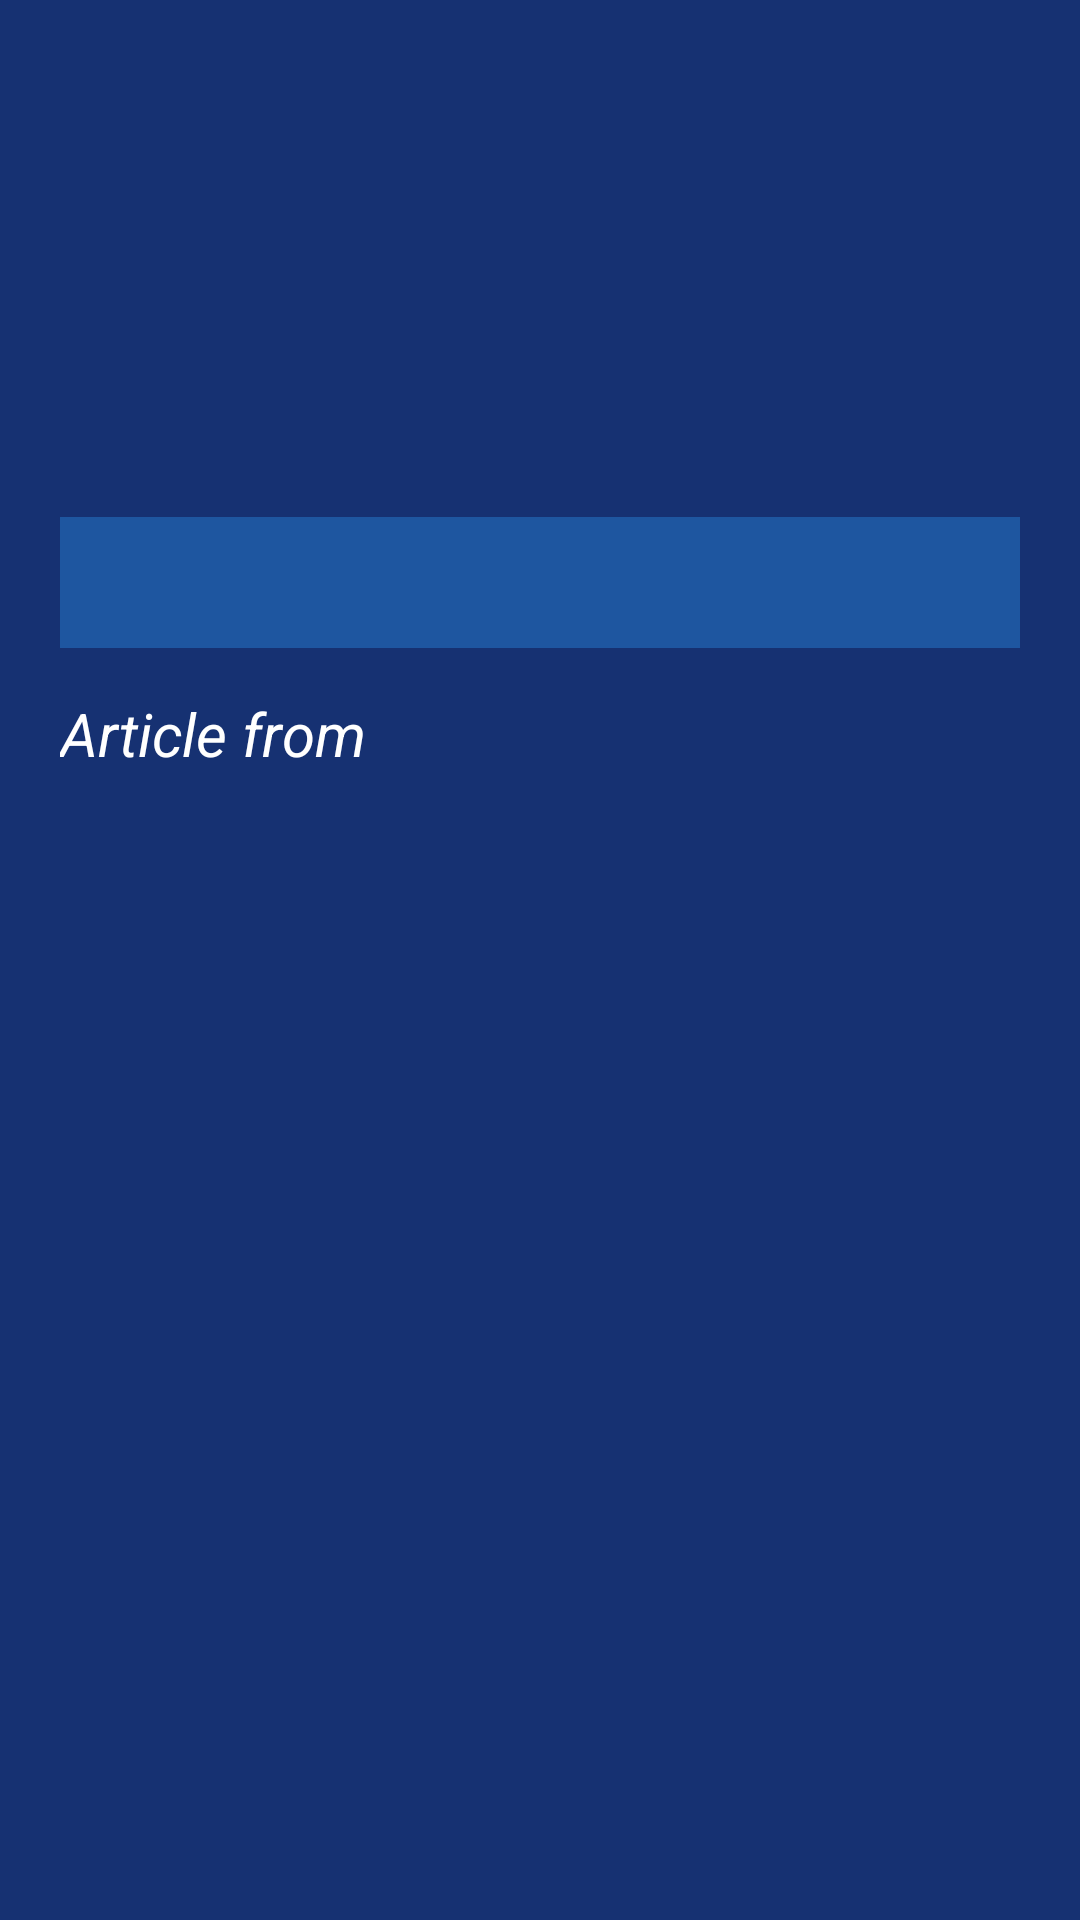

Reconstruct the res/layout file that produces this screen, plus the resources it refers to.
<!-- AndroidManifest.xml: application theme Theme.NewsApp -->
<!-- res/layout/activity_full_article.xml -->
<?xml version="1.0" encoding="utf-8"?>
<androidx.constraintlayout.widget.ConstraintLayout xmlns:android="http://schemas.android.com/apk/res/android"
    xmlns:app="http://schemas.android.com/apk/res-auto"
    xmlns:tools="http://schemas.android.com/tools"
    android:layout_width="match_parent"
    android:layout_height="match_parent"
    tools:context=".FullArticle">

    <ScrollView
        android:layout_width="match_parent"
        android:layout_height="wrap_content"
        app:layout_constraintBottom_toBottomOf="parent"
        app:layout_constraintEnd_toEndOf="parent"
        app:layout_constraintHorizontal_bias="0.0"
        app:layout_constraintStart_toStartOf="parent"
        app:layout_constraintTop_toTopOf="parent"
        app:layout_constraintVertical_bias="0.0">

        <LinearLayout
            android:layout_width="match_parent"
            android:layout_height="wrap_content"
            android:orientation="vertical"
            android:padding="15dp">

            <TextView
                android:id="@+id/tvFullTitle"
                android:layout_width="match_parent"
                android:layout_height="wrap_content"
                android:layout_margin="5dp"
                android:textColor="#FFFFFF"
                android:textSize="40sp"
                android:textStyle="bold"
                tools:text="Title" />

            <ImageView
                android:id="@+id/ivFullImage"
                android:layout_width="match_parent"
                android:layout_height="wrap_content"
                android:layout_margin="5dp"
                app:srcCompat="@drawable/ic_news_image" />

            <TextView
                android:id="@+id/tvFullAuthor"
                android:layout_width="match_parent"
                android:layout_height="wrap_content"
                android:layout_margin="5dp"
                android:textColor="#FFFFFF"
                android:textSize="20sp"
                android:textStyle="italic"
                tools:text="Author" />

            <TextView
                android:id="@+id/tvFullPublishedAt"
                android:layout_width="match_parent"
                android:layout_height="wrap_content"
                android:layout_margin="5dp"
                android:textColor="#FFFFFF"
                android:textSize="20sp"
                android:textStyle="italic"
                tools:text="Published at" />

            <TextView
                android:id="@+id/tvFullDescription"
                android:layout_width="match_parent"
                android:layout_height="wrap_content"
                android:layout_marginStart="5dp"
                android:layout_marginTop="10dp"
                android:layout_marginEnd="5dp"
                android:layout_marginBottom="10dp"
                android:autoLink="web"
                android:background="@color/LightBlue"
                android:padding="5dp"
                android:textColor="#FFFFFF"
                android:textSize="25sp"
                tools:text="Description" />

            <TextView
                android:id="@+id/tvFullArticleLink"
                android:layout_width="match_parent"
                android:layout_height="wrap_content"
                android:layout_margin="5dp"
                android:autoLink="web|phone"
                android:inputType="textUri"
                android:linksClickable="true"
                android:text="Article from "
                android:textColor="#FFFFFF"
                android:textSize="20sp"
                android:textStyle="italic" />
        </LinearLayout>
    </ScrollView>

</androidx.constraintlayout.widget.ConstraintLayout>
<!-- resources referenced by this layout -->
<resources>
  <color name="LightBlue">#1E56A0</color>
  <style name="Theme.NewsApp" parent="Theme.MaterialComponents.Light.DarkActionBar.Bridge">
          <item name="android:colorPrimary">@color/DarkBlue</item>
          <item name="android:colorPrimaryDark">@color/DarkBlue</item>
          <item name="background">@color/DarkBlue</item>
          <item name="colorSecondary">@color/DarkBlue</item>
          <item name="android:background">@color/DarkBlue</item>
  
      </style>
  <color name="DarkBlue">#163172</color>
</resources>
